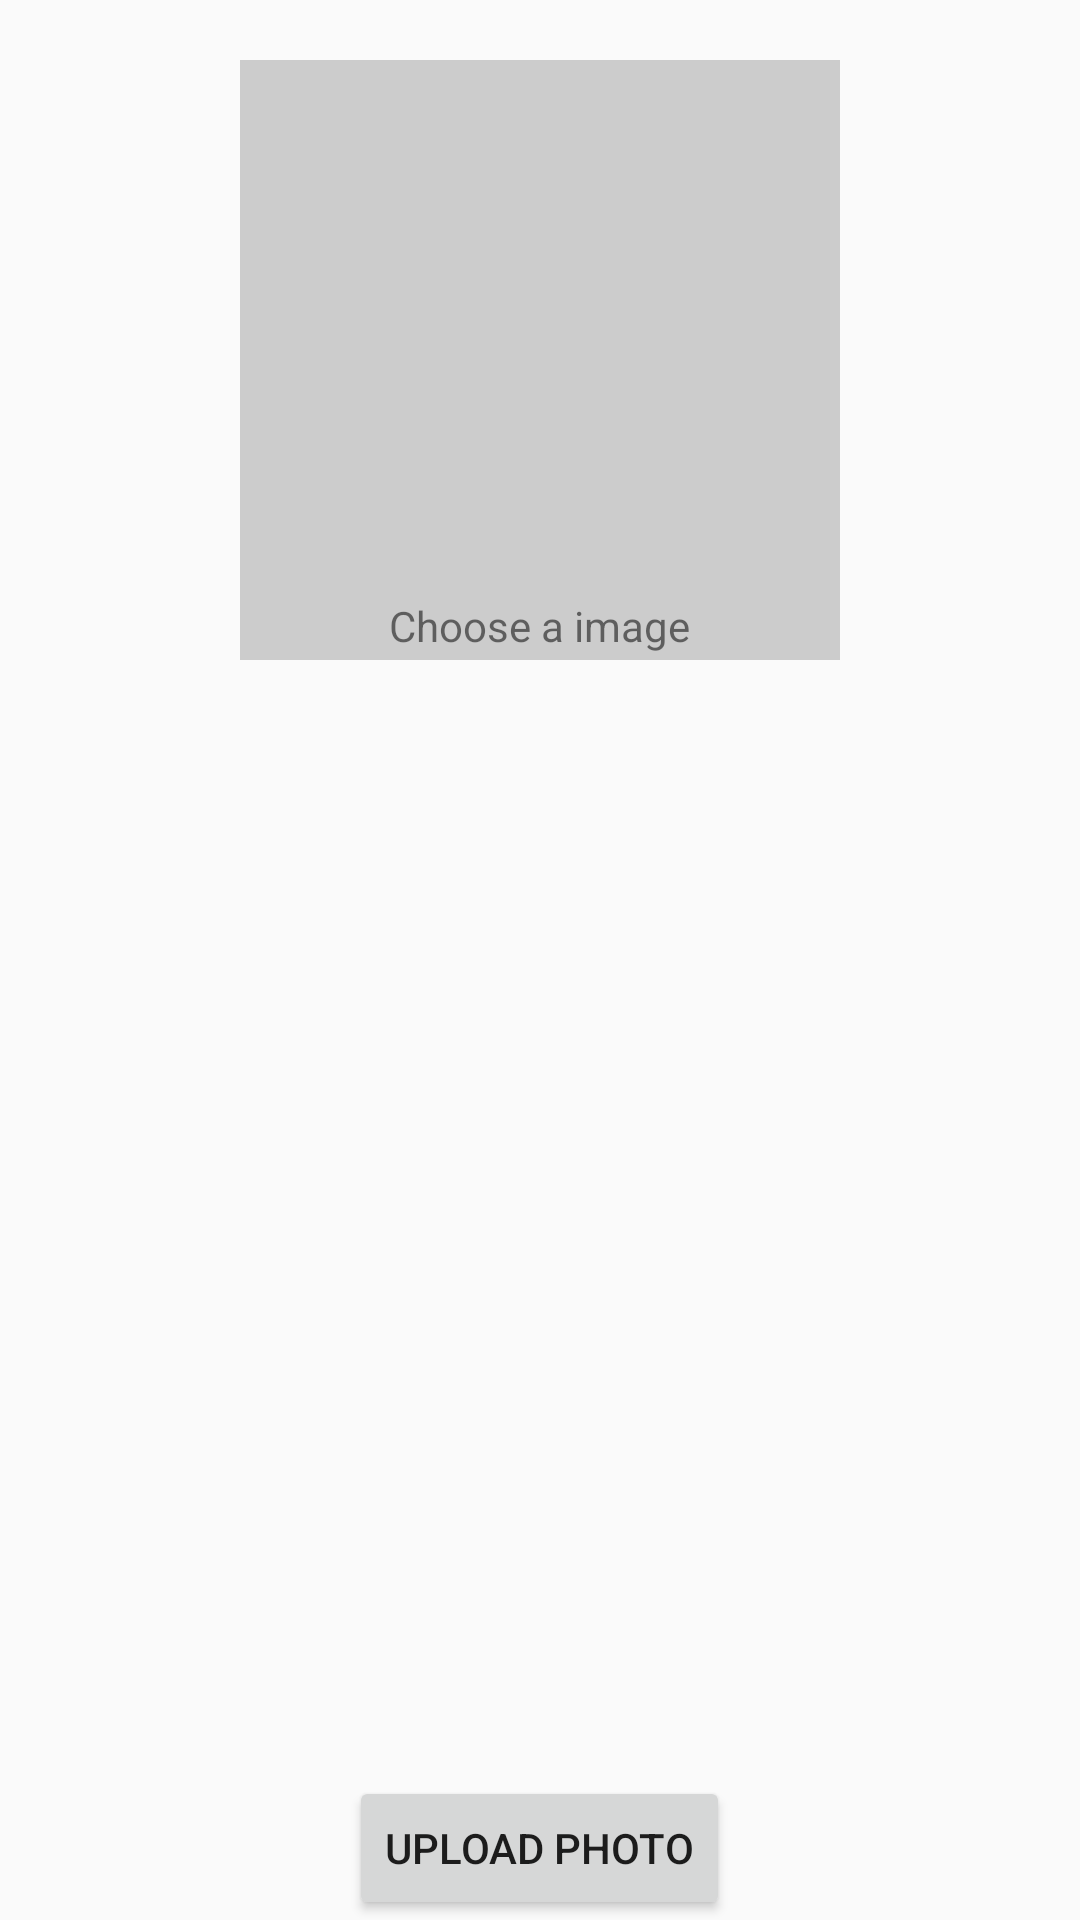

Android layout source for this screen:
<!-- AndroidManifest.xml: application theme AppTheme -->
<!-- res/layout/activity_imageactivity.xml -->
<RelativeLayout xmlns:android="http://schemas.android.com/apk/res/android"
    xmlns:tools="http://schemas.android.com/tools" android:layout_width="match_parent"
    android:layout_height="match_parent" android:paddingLeft="@dimen/activity_horizontal_margin"
    android:paddingRight="@dimen/activity_horizontal_margin"
    android:paddingTop="@dimen/activity_vertical_margin"
    android:paddingBottom="@dimen/activity_vertical_margin" tools:context=".MainActivity">

    <RelativeLayout
        android:layout_marginTop="20dp"
        android:layout_centerHorizontal="true"
        android:layout_width="200dp"
        android:layout_height="200dp"
        android:background="#ccc">

        <ImageView
            android:id="@+id/imgPhoto"
            android:layout_width="200dp"
            android:layout_height="200dp"
            />

        <TextView
            android:text="Choose a image"
            android:layout_centerHorizontal="true"
            android:layout_alignParentBottom="true"
            android:layout_margin="2dp"
            android:layout_width="wrap_content"
            android:layout_height="wrap_content" />

    </RelativeLayout>

    <Button
        android:id="@+id/btnUpload"
        android:text="Upload Photo"
        android:layout_width="wrap_content"
        android:layout_height="wrap_content"
        android:layout_alignParentBottom="true"
        android:layout_centerHorizontal="true"/>

</RelativeLayout>
<!-- resources referenced by this layout -->
<resources>
  <dimen name="activity_horizontal_margin" />
  <dimen name="activity_vertical_margin" />
  <style name="AppTheme" parent="Theme.AppCompat.Light.NoActionBar">
          
  
          <item name="colorPrimaryDark">@color/colorPrimaryDark</item>
          <item name="colorAccent">@color/colorAccent</item>
          <item name="colorPrimary">@color/black</item>
  
      </style>
  <color name="colorPrimaryDark">#00574B</color>
  <color name="colorAccent">#D81B60</color>
  <color name="black">#FF000000</color>
</resources>
